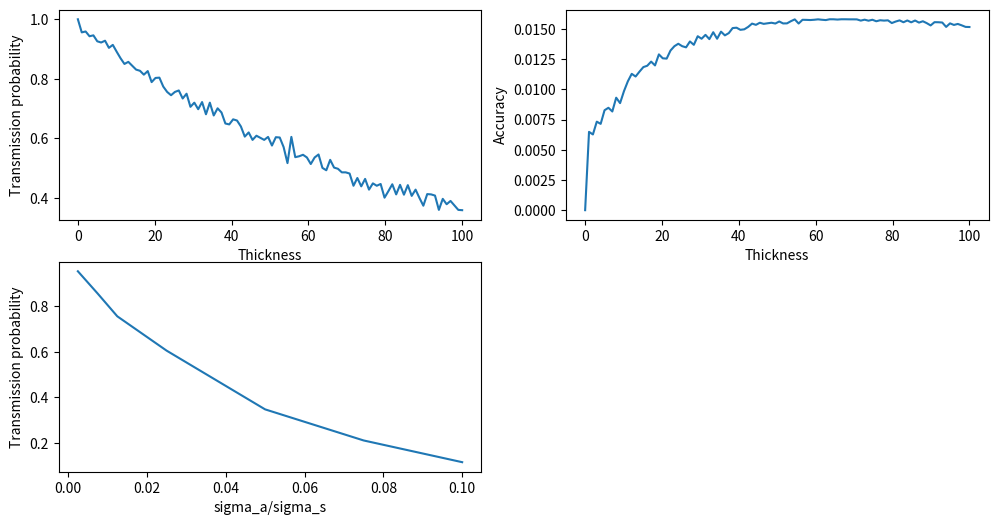

Source code (Python):
import numpy as np
import matplotlib.pyplot as plt

def transmission(thickness, sigma_a, sigma_s, neutrons) :
    transmitted = 0  # Compte les neutrons qui passent le mur
    for _ in range(neutrons):  # Pour chaque neutron
        position = 0
        while position < thickness :
            # Sample le transition kernel pour le free flight
            free_flight = -np.log(np.random.rand()) / (sigma_a + sigma_s)
            position += free_flight
            # Collision : p(i)=sigma(i)/sigma(t)
            if np.random.rand() <= sigma_a / (sigma_s + sigma_a):
                # Absorption : deal with next neutron
                break
            # If scattering : isotropic =}
        else :
            transmitted += 1

    transmission_prob = transmitted / neutrons
    # Variance = success x failure / trials
    accuracy = np.sqrt(transmission_prob * (1 - transmission_prob) / neutrons)
    return transmission_prob, accuracy

# Variables
thickness_list = np.linspace(0, 100, 100)   # For typical concrete wall (cm)
sigma_a = 0.01  # Absorption for concrete wall  (cm-1)
sigma_s = 0.4   # Scattering for concrete wall  (cm-1)
neutrons = 1000

# Call
transmission_probability = []
accuracy = []
for thickness in thickness_list:
    prob, acc = transmission(thickness, sigma_a, sigma_s, neutrons)
    transmission_probability.append(prob)
    accuracy.append(acc)

# sigma_a/sigma_t sensitivity
ratio = [0.1, 0.3, 0.5, 1, 2, 3, 4]
transmission_probability_ratio = []
ratio_cross_section = []
for i in ratio:
    transmission_probability_ratio.append(transmission(50, sigma_a*i, sigma_s, neutrons)[0])
    ratio_cross_section.append(sigma_a*i/sigma_s)

# Plot
plt.figure(figsize=(12, 6))

plt.subplot(2, 2, 1)
plt.plot(thickness_list, transmission_probability)
plt.xlabel('Thickness')
plt.ylabel('Transmission probability')

plt.subplot(2, 2, 2)
plt.plot(thickness_list, accuracy)
plt.xlabel('Thickness')
plt.ylabel('Accuracy')

plt.subplot(2, 2, 3)
plt.plot(ratio_cross_section, transmission_probability_ratio)
plt.xlabel('sigma_a/sigma_s')
plt.ylabel('Transmission probability')

plt.show()